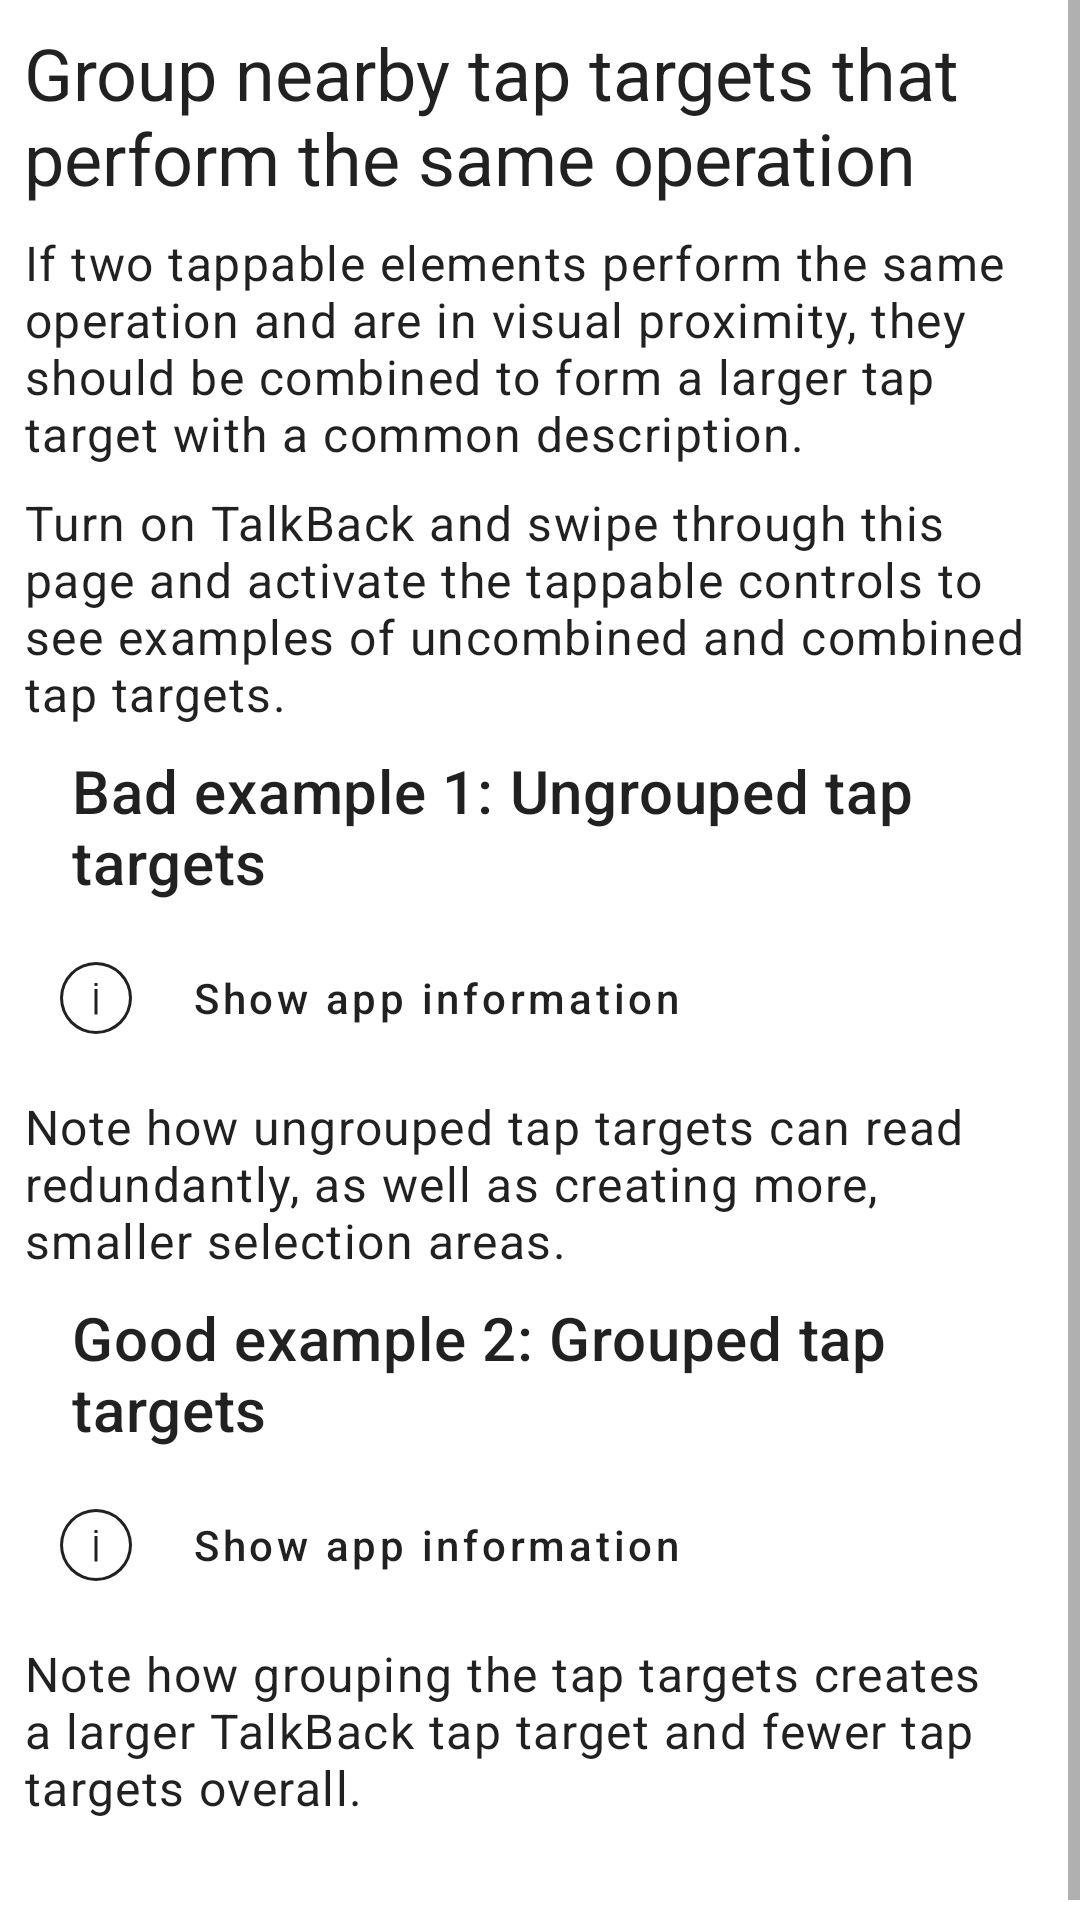

Produce the Android XML layout that renders to this screen, including the resource entries it uses.
<!-- AndroidManifest.xml: application theme Theme.AndroidViewAccessibilityTechniques -->
<!-- res/layout/fragment_tap_target_grouping.xml -->
<?xml version="1.0" encoding="utf-8"?>
<ScrollView xmlns:android="http://schemas.android.com/apk/res/android"
    xmlns:app="http://schemas.android.com/apk/res-auto"
    xmlns:tools="http://schemas.android.com/tools"
    android:layout_width="match_parent"
    android:layout_height="match_parent"
    android:layout_marginStart="8dp"
    android:layout_marginEnd="8dp"
    tools:context="com.cvshealth.accessibility.apps.androidviewaccessibilitytechniques.ui.taptargetgrouping.TapTargetGroupingFragment">

    <androidx.constraintlayout.widget.ConstraintLayout
        android:layout_width="match_parent"
        android:layout_height="wrap_content"
        android:paddingBottom="32dp">

        <com.google.android.material.textview.MaterialTextView
            android:id="@+id/text_heading"
            style="@style/TextAppearance.MaterialComponents.Headline5"
            android:layout_width="match_parent"
            android:layout_height="wrap_content"
            android:layout_marginStart="8dp"
            android:layout_marginTop="8dp"
            android:layout_marginEnd="8dp"
            android:accessibilityHeading="true"
            android:text="@string/tap_target_grouping_heading"
            app:layout_constraintEnd_toEndOf="parent"
            app:layout_constraintStart_toStartOf="parent"
            app:layout_constraintTop_toTopOf="parent"
            tools:ignore="UnusedAttribute" />

        <com.google.android.material.textview.MaterialTextView
            android:id="@+id/text_description"
            style="@style/TextAppearance.MaterialComponents.Body1"
            android:layout_width="match_parent"
            android:layout_height="wrap_content"
            android:layout_marginStart="8dp"
            android:layout_marginTop="8dp"
            android:layout_marginEnd="8dp"
            android:text="@string/tap_target_grouping_description_1"
            app:layout_constraintEnd_toEndOf="parent"
            app:layout_constraintStart_toStartOf="parent"
            app:layout_constraintTop_toBottomOf="@id/text_heading" />

        <com.google.android.material.textview.MaterialTextView
            android:id="@+id/text_description2"
            style="@style/TextAppearance.MaterialComponents.Body1"
            android:layout_width="match_parent"
            android:layout_height="wrap_content"
            android:layout_marginStart="8dp"
            android:layout_marginTop="8dp"
            android:layout_marginEnd="8dp"
            android:text="@string/tap_target_grouping_description_2"
            app:layout_constraintEnd_toEndOf="parent"
            app:layout_constraintStart_toStartOf="parent"
            app:layout_constraintTop_toBottomOf="@id/text_description" />

        
        <LinearLayout
            android:id="@+id/linear_layout_example_1_heading"
            android:layout_width="match_parent"
            android:layout_height="wrap_content"
            android:layout_marginTop="8dp"
            android:importantForAccessibility="yes"
            android:orientation="horizontal"
            app:layout_constraintEnd_toEndOf="parent"
            app:layout_constraintStart_toStartOf="parent"
            app:layout_constraintTop_toBottomOf="@id/text_description2">

            <ImageView
                android:layout_width="wrap_content"
                android:layout_height="wrap_content"
                android:layout_gravity="center_vertical"
                android:backgroundTint="@android:color/transparent"
                android:contentDescription="@null"
                android:padding="8dp"
                android:src="@drawable/ic_close_fill"
                app:tint="@color/error_red" />

            <com.google.android.material.textview.MaterialTextView
                style="@style/TextAppearance.MaterialComponents.Headline6"
                android:layout_width="match_parent"
                android:layout_height="wrap_content"
                android:layout_gravity="center_vertical"
                android:layout_marginStart="8dp"
                android:layout_marginEnd="8dp"
                android:text="@string/tap_target_grouping_example_1_heading" />
        </LinearLayout>

        <LinearLayout
            android:id="@+id/linear_layout_example_1"
            android:layout_width="match_parent"
            android:layout_height="wrap_content"
            android:layout_marginStart="8dp"
            android:layout_marginTop="8dp"
            android:layout_marginEnd="8dp"
            android:orientation="horizontal"
            app:layout_constraintEnd_toEndOf="parent"
            app:layout_constraintStart_toStartOf="parent"
            app:layout_constraintTop_toBottomOf="@id/linear_layout_example_1_heading">

            <ImageButton
                android:id="@+id/image_button_example_1"
                style="@style/TextAppearance.MaterialComponents.Body1"
                android:layout_width="48dp"
                android:layout_height="48dp"
                android:layout_gravity="center_vertical"
                android:background="?attr/selectableItemBackgroundBorderless"
                android:contentDescription="@string/tap_target_grouping_target_image_alt_text"
                android:src="@drawable/ic_info_circle_outline"
                app:tint="?android:textColorPrimary" />

            <com.google.android.material.textview.MaterialTextView
                android:id="@+id/text_clickable_example_1"
                style="@style/TextAppearance.MaterialComponents.Button"
                android:layout_width="wrap_content"
                android:layout_height="wrap_content"
                android:layout_gravity="center_vertical"
                android:layout_marginStart="8dp"
                android:background="?attr/selectableItemBackground"
                android:text="@string/tap_target_grouping_target_text"
                android:textAllCaps="false" />
        </LinearLayout>

        <com.google.android.material.textview.MaterialTextView
            android:id="@+id/text_example_1_description"
            style="@style/TextAppearance.MaterialComponents.Body1"
            android:layout_width="match_parent"
            android:layout_height="wrap_content"
            android:layout_gravity="center_vertical"
            android:layout_marginStart="8dp"
            android:layout_marginTop="8dp"
            android:layout_marginEnd="8dp"
            android:text="@string/tap_target_grouping_example_1_description"
            android:textAllCaps="false"
            app:layout_constraintEnd_toEndOf="parent"
            app:layout_constraintStart_toStartOf="parent"
            app:layout_constraintTop_toBottomOf="@id/linear_layout_example_1" />

        
        <LinearLayout
            android:id="@+id/linear_layout_example_2_heading"
            android:layout_width="match_parent"
            android:layout_height="wrap_content"
            android:layout_marginTop="8dp"
            android:importantForAccessibility="yes"
            android:orientation="horizontal"
            app:layout_constraintEnd_toEndOf="parent"
            app:layout_constraintStart_toStartOf="parent"
            app:layout_constraintTop_toBottomOf="@id/text_example_1_description">

            <ImageView
                android:layout_width="wrap_content"
                android:layout_height="wrap_content"
                android:layout_gravity="center_vertical"
                android:backgroundTint="@android:color/transparent"
                android:contentDescription="@null"
                android:padding="8dp"
                android:src="@drawable/ic_check_fill"
                app:tint="@color/success_green" />

            <com.google.android.material.textview.MaterialTextView
                style="@style/TextAppearance.MaterialComponents.Headline6"
                android:layout_width="match_parent"
                android:layout_height="wrap_content"
                android:layout_gravity="center_vertical"
                android:layout_marginStart="8dp"
                android:layout_marginEnd="8dp"
                android:text="@string/tap_target_grouping_example_2_heading" />
        </LinearLayout>

        
        <LinearLayout
            android:id="@+id/linear_layout_example_2"
            android:layout_width="match_parent"
            android:layout_height="wrap_content"
            android:layout_marginStart="8dp"
            android:layout_marginTop="8dp"
            android:layout_marginEnd="8dp"
            android:background="?attr/selectableItemBackground"
            android:focusable="true"
            android:importantForAccessibility="yes"
            android:orientation="horizontal"
            app:layout_constraintEnd_toEndOf="parent"
            app:layout_constraintStart_toStartOf="parent"
            app:layout_constraintTop_toBottomOf="@id/linear_layout_example_2_heading">

            <ImageButton
                android:id="@+id/image_button_example_2"
                style="@style/TextAppearance.MaterialComponents.Body1"
                android:layout_width="48dp"
                android:layout_height="48dp"
                android:layout_gravity="center_vertical"
                android:background="@android:color/transparent"
                android:clickable="false"
                android:contentDescription="@null"
                android:focusable="false"
                android:importantForAccessibility="no"
                android:src="@drawable/ic_info_circle_outline"
                app:tint="?android:textColorPrimary" />

            <com.google.android.material.textview.MaterialTextView
                android:id="@+id/text_clickable_example_2"
                style="@style/TextAppearance.MaterialComponents.Button"
                android:layout_width="wrap_content"
                android:layout_height="wrap_content"
                android:layout_gravity="center_vertical"
                android:layout_marginStart="8dp"
                android:text="@string/tap_target_grouping_grouped_target_text"
                android:textAllCaps="false" />
        </LinearLayout>

        <com.google.android.material.textview.MaterialTextView
            android:id="@+id/text_example_2_description"
            style="@style/TextAppearance.MaterialComponents.Body1"
            android:layout_width="match_parent"
            android:layout_height="wrap_content"
            android:layout_gravity="center_vertical"
            android:layout_marginStart="8dp"
            android:layout_marginTop="8dp"
            android:layout_marginEnd="8dp"
            android:text="@string/tap_target_grouping_example_2_description"
            android:textAllCaps="false"
            app:layout_constraintEnd_toEndOf="parent"
            app:layout_constraintStart_toStartOf="parent"
            app:layout_constraintTop_toBottomOf="@id/linear_layout_example_2" />

        <FrameLayout
            android:id="@+id/frame_spacer"
            android:layout_width="match_parent"
            android:layout_height="8dp"
            app:layout_constraintStart_toStartOf="parent"
            app:layout_constraintTop_toBottomOf="@id/text_example_2_description" />

    </androidx.constraintlayout.widget.ConstraintLayout>
</ScrollView>
<!-- resources referenced by this layout -->
<resources>
  <color name="error_red">#FFDB3321</color>
  <color name="success_green">#FF118738</color>
  <!-- drawable ic_info_circle_outline (drawable) -->
  <?xml version="1.0" encoding="utf-8"?>
  <vector xmlns:android="http://schemas.android.com/apk/res/android"
      android:width="24dp"
      android:height="24dp"
      android:viewportWidth="24"
      android:viewportHeight="24">
    <path
        android:fillColor="#FF000000"
        android:pathData="M12,24A12,12 0,1 1,24 12,12 12,0 0,1 12,24ZM12,1A11,11 0,1 0,23 12,11 11,0 0,0 12,1Z"/>
    <path
        android:fillColor="#FF000000"
        android:pathData="M11.5,9h1v8.5h-1z"/>
    <path
        android:fillColor="#FF000000"
        android:pathData="M11.5,7h1v1h-1z"/>
  </vector>
  <string name="tap_target_grouping_description_1">If two tappable elements perform the same operation and are in visual proximity, they should be combined to form a larger tap target with a common description.</string>
  <string name="tap_target_grouping_description_2">Turn on TalkBack and swipe through this page and activate the tappable controls to see examples of uncombined and combined tap targets.</string>
  <string name="tap_target_grouping_example_1_description">Note how ungrouped tap targets can read redundantly, as well as creating more, smaller selection areas.</string>
  <string name="tap_target_grouping_example_1_heading">Bad example 1: Ungrouped tap targets</string>
  <string name="tap_target_grouping_example_2_description">Note how grouping the tap targets creates a larger TalkBack tap target and fewer tap targets overall.</string>
  <string name="tap_target_grouping_example_2_heading">Good example 2: Grouped tap targets</string>
  <string name="tap_target_grouping_grouped_target_text">Show app information</string>
  <string name="tap_target_grouping_heading">Group nearby tap targets that perform the same operation</string>
  <string name="tap_target_grouping_target_image_alt_text">Show app information</string>
  <string name="tap_target_grouping_target_text">Show app information</string>
  <style name="Theme.AndroidViewAccessibilityTechniques" parent="Theme.MaterialComponents.DayNight.DarkActionBar">
          
          <item name="colorPrimary">@color/cvs_red</item>
          <item name="colorPrimaryVariant">@color/cvs_red_dark</item>
          <item name="colorOnPrimary">@color/white</item>
          
          <item name="colorSecondary">@color/slate_blue</item>
          <item name="colorSecondaryVariant">@color/slate_blue</item>
          <item name="colorOnSecondary">@color/white</item>
          
          <item name="android:statusBarColor" tools:targetApi="l">?attr/colorPrimaryVariant</item>
          
      </style>
  <color name="cvs_red">#FFCC0000</color>
  <color name="cvs_red_dark">#FF930000</color>
  <color name="white">#FFFFFFFF</color>
  <color name="slate_blue">#FF455A64</color>
</resources>
